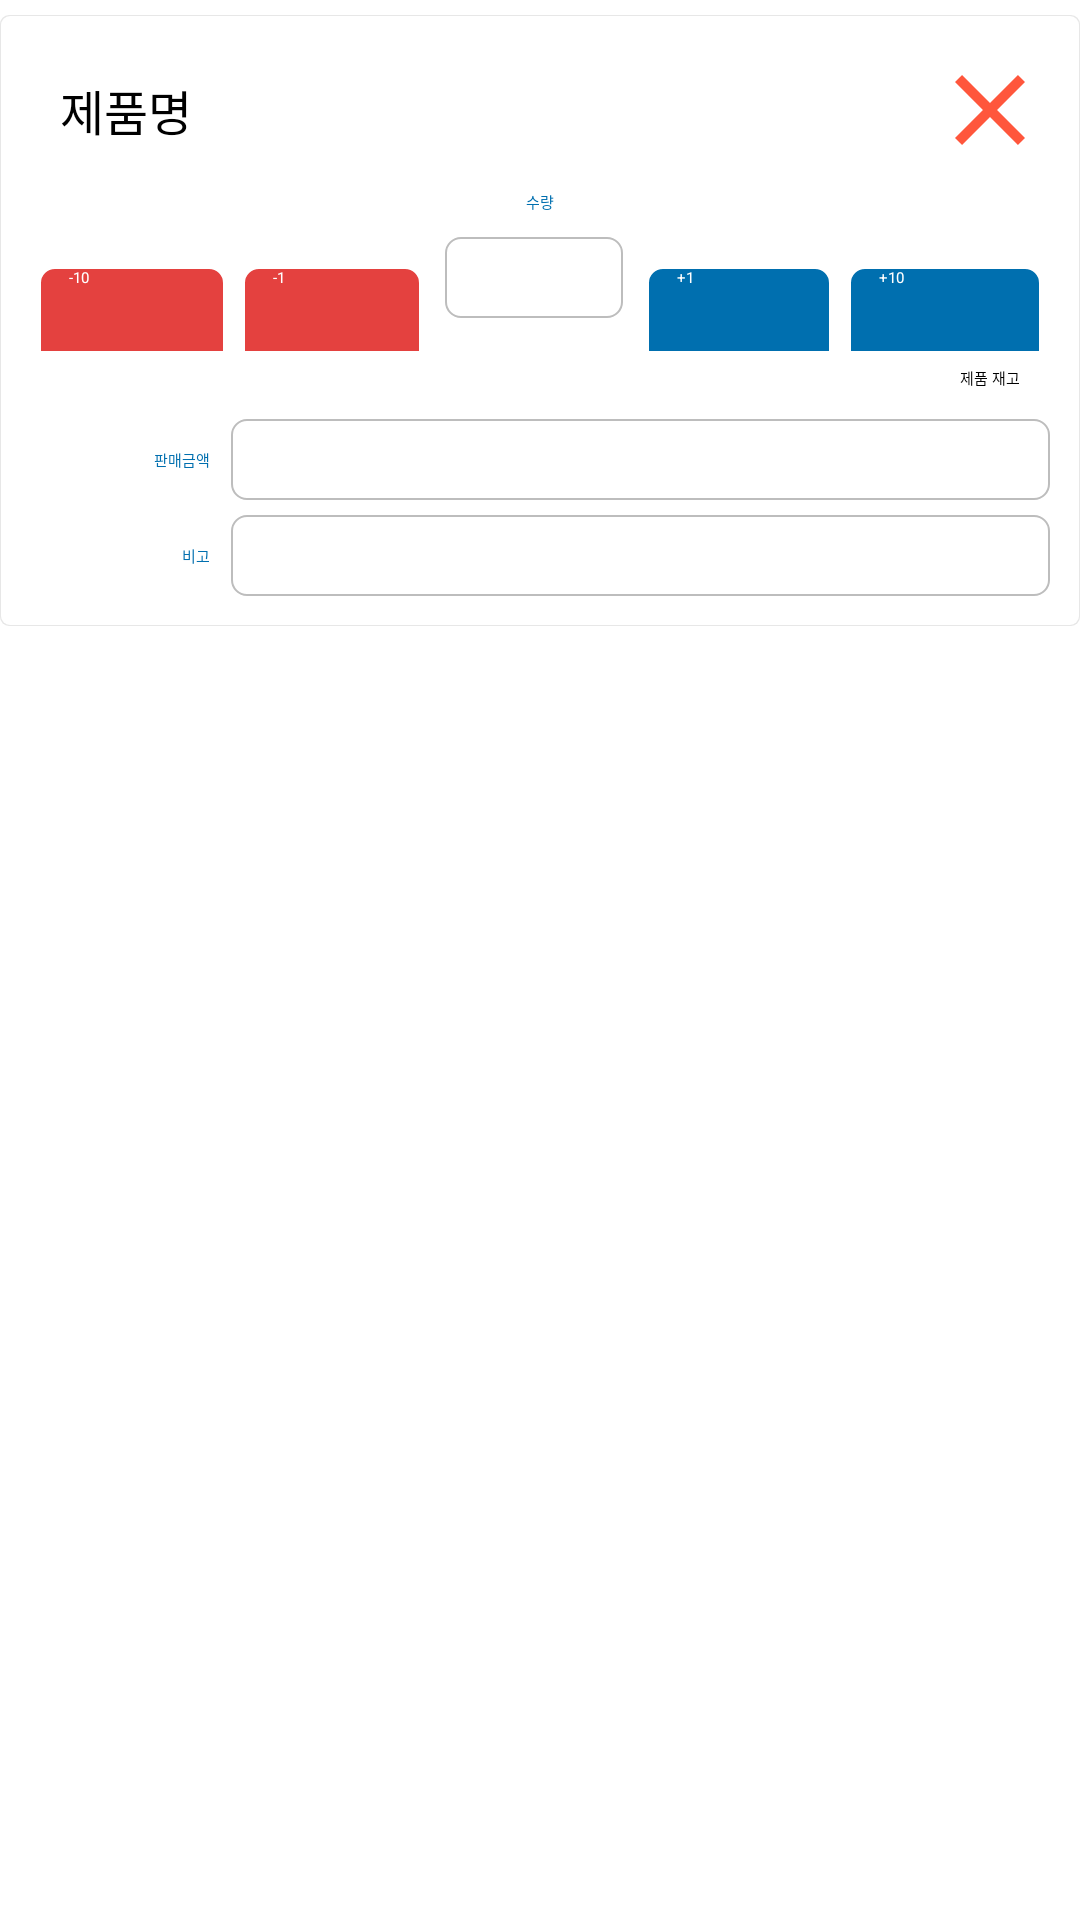

Android layout source for this screen:
<!-- AndroidManifest.xml: application theme AppTheme -->
<!-- res/layout/layout_added_product_list.xml -->
<?xml version="1.0" encoding="utf-8"?>
<LinearLayout xmlns:android="http://schemas.android.com/apk/res/android" xmlns:app="http://schemas.android.com/apk/res-auto" xmlns:aapt="http://schemas.android.com/aapt" android:orientation="horizontal" android:paddingTop="5dp" android:paddingBottom="5dp" android:focusable="true" android:clickable="false" android:longClickable="false" android:layout_width="match_parent" android:layout_height="wrap_content" android:baselineAligned="false" android:weightSum="1">
    <RelativeLayout android:id="@+id/fileBtn" android:background="@drawable/corner_cell_highlight_blue2" android:focusableInTouchMode="false" android:clickable="true" android:longClickable="true" android:layout_width="wrap_content" android:layout_height="wrap_content">
        <TextView android:textSize="16sp" android:textColor="#000000" android:ellipsize="marquee" android:id="@+id/tv_product_name" android:paddingLeft="10dp" android:paddingTop="10dp" android:paddingBottom="10dp" android:focusable="false" android:clickable="false" android:layout_width="match_parent" android:layout_height="wrap_content" android:layout_marginTop="10dp" android:text="제품명" android:singleLine="false" android:layout_weight="1" android:layout_alignLeft="@+id/linearLayout3" android:marqueeRepeatLimit="marquee_forever"/>
        <TextView android:textColor="@color/Blue" android:gravity="center" android:id="@+id/textView8" android:visibility="visible" android:clickable="false" android:layout_width="match_parent" android:layout_height="wrap_content" android:layout_marginTop="5dp" android:layout_marginBottom="5dp" android:text="수량" android:layout_below="@+id/tv_product_name"/>
        <LinearLayout android:orientation="horizontal" android:id="@+id/linearLayout3" android:clickable="false" android:layout_width="match_parent" android:layout_height="wrap_content" android:layout_marginLeft="10dp" android:layout_marginRight="10dp" android:layout_below="@+id/textView8" android:layout_alignParentRight="true">
            <Button android:textColor="@drawable/txt_white_bg" android:id="@+id/btn_10minus" android:background="@drawable/corner_cell_red" android:paddingLeft="10dp" android:paddingRight="10dp" android:layout_width="wrap_content" android:layout_height="35dp" android:layout_margin="3dp" android:text="-10" android:layout_weight="1"/>
            <Button android:textColor="@drawable/txt_white_bg" android:id="@+id/btn_minus" android:background="@drawable/corner_cell_red" android:paddingLeft="10dp" android:paddingRight="10dp" android:layout_width="wrap_content" android:layout_height="35dp" android:layout_margin="3dp" android:text="-1" android:layout_weight="1"/>
            <EditText android:theme="@style/Theme.Light" android:gravity="center" android:id="@+id/et_product_stock" android:background="@drawable/round3" android:padding="10dp" android:layout_width="wrap_content" android:layout_height="wrap_content" android:layout_marginLeft="5dp" android:layout_marginTop="3dp" android:layout_marginRight="5dp" android:ems="4" android:layout_weight="1" android:inputType="number"/>
            <Button android:textColor="@drawable/txt_white_bg" android:id="@+id/btn_plus" android:background="@drawable/corner_cell_blue" android:paddingLeft="10dp" android:paddingRight="10dp" android:layout_width="wrap_content" android:layout_height="35dp" android:layout_margin="3dp" android:text="+1" android:layout_weight="1"/>
            <Button android:textColor="@drawable/txt_white_bg" android:id="@+id/btn_10plus" android:background="@drawable/corner_cell_blue" android:paddingLeft="10dp" android:paddingRight="10dp" android:layout_width="wrap_content" android:layout_height="35dp" android:layout_margin="3dp" android:text="+10" android:layout_weight="1"/>
        </LinearLayout>
        <TextView android:textColor="@android:color/black" android:gravity="right" android:id="@+id/tv_stock" android:visibility="visible" android:clickable="false" android:layout_width="wrap_content" android:layout_height="wrap_content" android:layout_marginTop="5dp" android:layout_marginRight="10dp" android:layout_marginBottom="5dp" android:text="제품 재고" android:layout_weight="1" android:layout_below="@+id/linearLayout3" android:layout_alignLeft="@+id/linearLayout3" android:layout_alignRight="@+id/linearLayout3"/>
        <LinearLayout android:orientation="horizontal" android:id="@+id/linearLayout4" android:clickable="false" android:layout_width="match_parent" android:layout_height="wrap_content" android:layout_marginTop="5dp" android:layout_marginBottom="5dp" android:layout_below="@+id/tv_stock" android:layout_alignLeft="@+id/linearLayout3" android:layout_alignRight="@+id/linearLayout3">
            <TextView android:textColor="@color/Blue" android:gravity="right|center_vertical|center_horizontal|center" android:id="@+id/textView12" android:layout_width="60dp" android:layout_height="match_parent" android:layout_marginRight="7dp" android:text="판매금액"/>
            <EditText android:theme="@style/Theme.Light" android:id="@+id/et_product_price" android:background="@drawable/round3" android:padding="10dp" android:layout_width="match_parent" android:layout_height="wrap_content" android:ems="10" android:inputType="number"/>
        </LinearLayout>
        <LinearLayout android:orientation="horizontal" android:id="@+id/linearLayout" android:clickable="false" android:layout_width="match_parent" android:layout_height="wrap_content" android:layout_marginBottom="10dp" android:layout_below="@+id/linearLayout4" android:layout_alignLeft="@+id/linearLayout4" android:layout_alignRight="@+id/linearLayout4">
            <TextView android:textColor="@color/Blue" android:gravity="right|center_vertical|center_horizontal|center" android:id="@+id/textView11" android:layout_width="60dp" android:layout_height="match_parent" android:layout_marginRight="7dp" android:text="비고"/>
            <EditText android:theme="@style/Theme.Light" android:id="@+id/et_product_etc" android:background="@drawable/round3" android:padding="10dp" android:layout_width="match_parent" android:layout_height="wrap_content" android:inputType="text"/>
        </LinearLayout>
        <ImageView android:id="@+id/recycle" android:clickable="true" android:layout_width="40dp" android:layout_height="40dp" android:layout_marginLeft="10dp" android:layout_marginRight="10dp" android:src="@drawable/ic_close_black_24dp" android:scaleType="fitCenter" android:layout_alignTop="@+id/tv_product_name" android:layout_alignBottom="@+id/tv_product_name" android:layout_alignParentRight="true"/>
    </RelativeLayout>
</LinearLayout>
<!-- resources referenced by this layout -->
<resources>
  <color name="Blue">#006faf</color>
  <!-- drawable corner_cell_blue (drawable) -->
  <?xml version="1.0" encoding="utf-8"?>
  <layer-list xmlns:android="http://schemas.android.com/apk/res/android" xmlns:app="http://schemas.android.com/apk/res-auto" xmlns:aapt="http://schemas.android.com/aapt">
      <item android:gravity="center">
          <shape>
              <solid android:color="@color/Blue"/>
              <stroke android:width="0.5dp" android:color="@color/white"/>
              <corners android:radius="5dp"/>
          </shape>
      </item>
  </layer-list>
  <!-- drawable corner_cell_highlight_blue2 (drawable) -->
  <?xml version="1.0" encoding="utf-8"?>
  <layer-list xmlns:android="http://schemas.android.com/apk/res/android" xmlns:app="http://schemas.android.com/apk/res-auto" xmlns:aapt="http://schemas.android.com/aapt">
      <item android:gravity="center">
          <shape>
              <solid android:color="#e7e7e7"/>
              <corners android:topLeftRadius="3dp" android:topRightRadius="3dp" android:bottomLeftRadius="3dp" android:bottomRightRadius="3dp"/>
          </shape>
      </item>
      <item>
          <shape>
              <solid android:color="#00ffffff"/>
          </shape>
      </item>
      <item android:gravity="center" android:left="0.5dp" android:top="0.5dp" android:right="0.5dp" android:bottom="0.5dp">
          <shape>
              <solid android:color="#ffffff"/>
              <corners android:topLeftRadius="3dp" android:topRightRadius="3dp" android:bottomLeftRadius="3dp" android:bottomRightRadius="3dp"/>
          </shape>
      </item>
  </layer-list>
  <!-- drawable corner_cell_red (drawable) -->
  <?xml version="1.0" encoding="utf-8"?>
  <layer-list xmlns:android="http://schemas.android.com/apk/res/android" xmlns:app="http://schemas.android.com/apk/res-auto" xmlns:aapt="http://schemas.android.com/aapt">
      <item android:gravity="center">
          <shape>
              <solid android:color="@color/Red"/>
              <stroke android:width="0.5dp" android:color="@color/white"/>
              <corners android:radius="5dp"/>
          </shape>
      </item>
  </layer-list>
  <!-- drawable ic_close_black_24dp (drawable-anydpi-v21) -->
  <?xml version="1.0" encoding="utf-8"?>
  <vector xmlns:android="http://schemas.android.com/apk/res/android" xmlns:app="http://schemas.android.com/apk/res-auto" android:tint="#ff563c" android:height="24dp" android:width="24dp" android:viewportWidth="24" android:viewportHeight="24">
      <path android:fillColor="#ff000000" android:pathData="M19,6.41L17.59,5 12,10.59 6.41,5 5,6.41 10.59,12 5,17.59 6.41,19 12,13.41 17.59,19 19,17.59 13.41,12z"/>
  </vector>
  <!-- drawable txt_white_bg (drawable) -->
  <?xml version="1.0" encoding="utf-8"?>
  <selector xmlns:android="http://schemas.android.com/apk/res/android" xmlns:app="http://schemas.android.com/apk/res-auto" xmlns:aapt="http://schemas.android.com/aapt">
      <item android:state_selected="true" android:color="@color/Gray800"/>
      <item android:state_pressed="true" android:color="@color/Gray800"/>
      <item android:state_focused="true" android:color="@color/Gray800"/>
      <item android:color="@color/white"/>
  </selector>
  <style name="AppTheme">
          <item name="android:textColor">#000000</item>
          <item name="android:titleTextStyle">@style/myTheme.ActionBar.Text</item>
          <item name="colorAccent">@color/colorAccent</item>
          <item name="colorPrimary">@color/colorPrimary</item>
          <item name="colorPrimaryDark">@color/colorPrimaryDark</item>
      </style>
  <color name="white">#ffffff</color>
  <color name="Red">#e4413f</color>
  <color name="DimDarkGray">#a6a6a6</color>
  <color name="Gray">#898989</color>
  <color name="DarkGray">#585858</color>
  <color name="Gray800">#d3d3d3</color>
  <style name="myTheme.ActionBar.Text">
          <item name="android:textColor">#000000</item>
      </style>
  <color name="colorAccent">#006faf</color>
  <color name="colorPrimary">#006faf</color>
  <color name="colorPrimaryDark">#006faf</color>
</resources>
